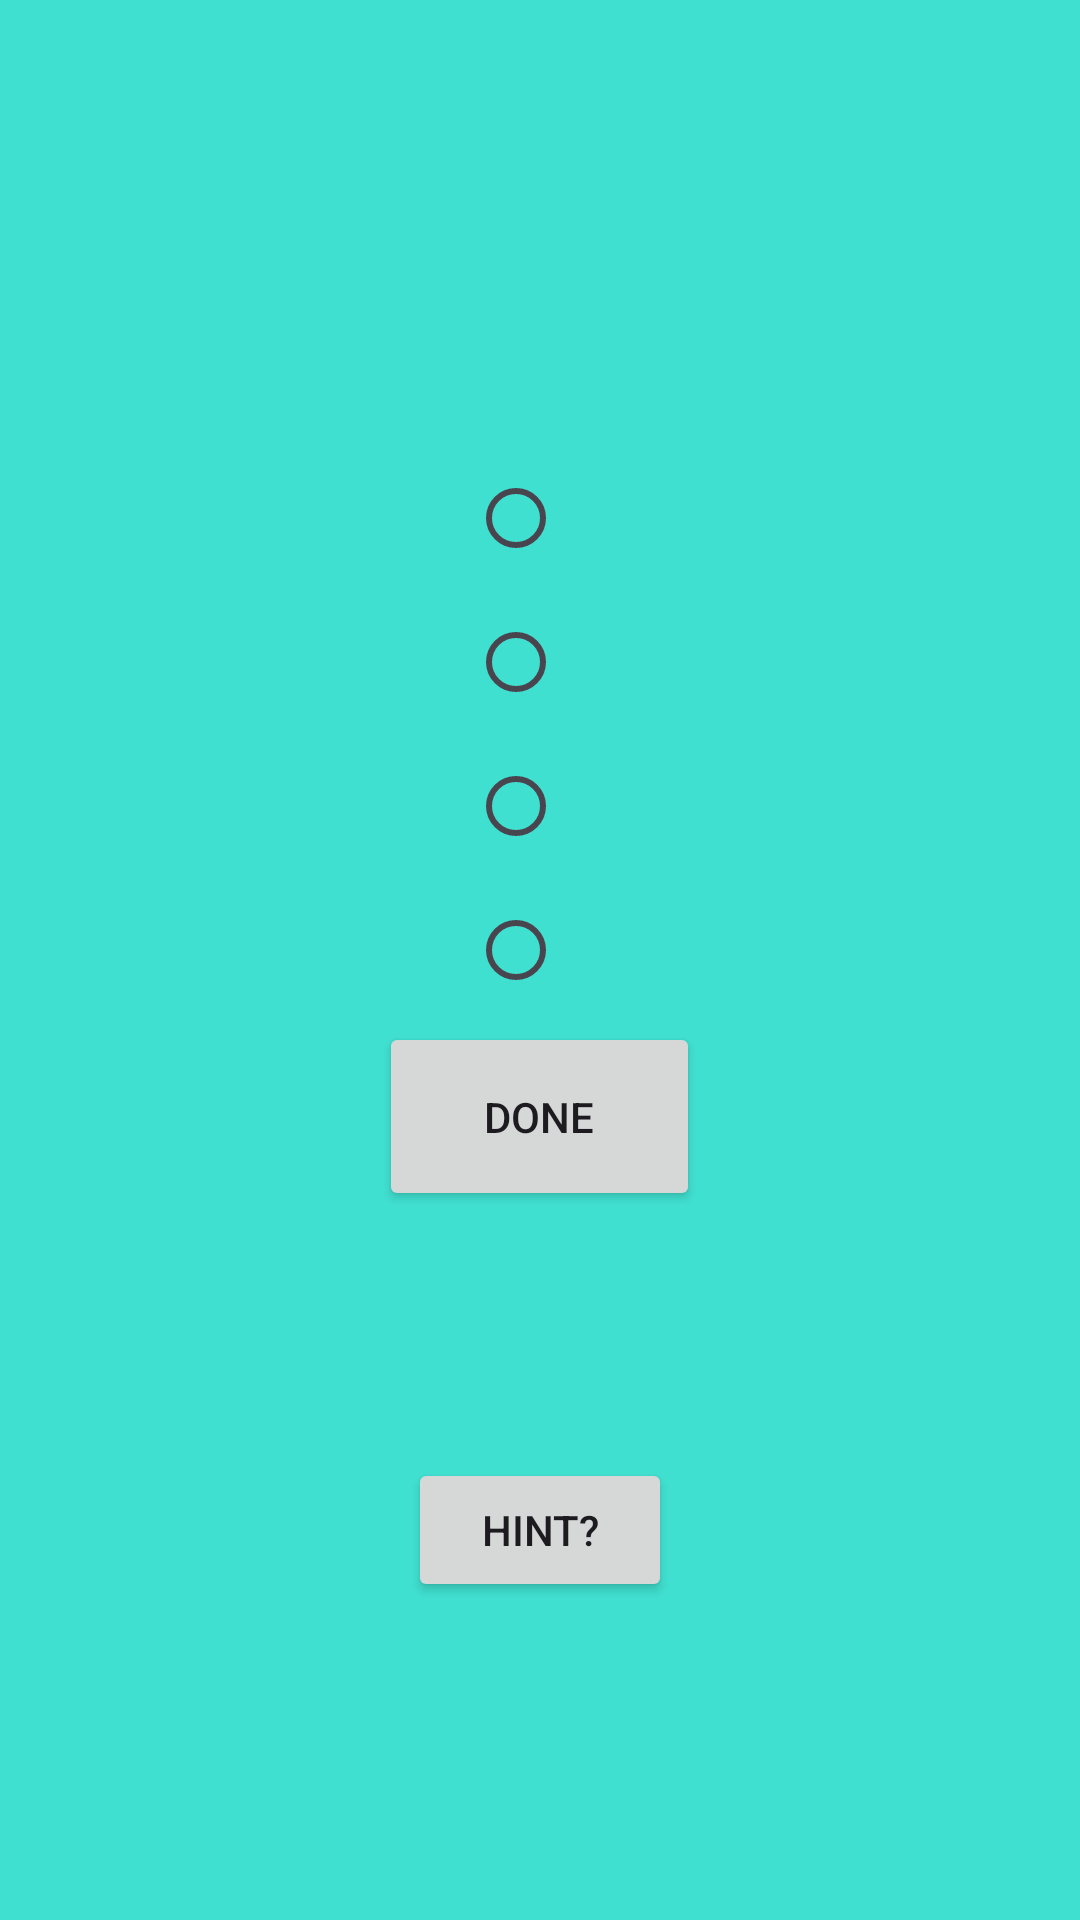

Here is an Android app screen rendered from its layout file. Give the layout XML and the strings, colors and styles it references.
<!-- AndroidManifest.xml: application theme Theme.QuizAppLJV1 -->
<!-- res/layout/activity_main.xml -->
<?xml version="1.0" encoding="utf-8"?>
<LinearLayout
    android:layout_width="match_parent"
    android:layout_height="match_parent"
    android:orientation="vertical"
    android:gravity="center"
    android:background="@color/turquoise"
    xmlns:android="http://schemas.android.com/apk/res/android">
    <TextView
        android:layout_width="wrap_content"
        android:layout_height="wrap_content"
        android:text=""
        android:textSize="32sp"
        android:id="@+id/Question_TV"
        android:textColor="@color/violet"
        />
    <RadioGroup
        android:layout_width="wrap_content"
        android:layout_height="wrap_content"
        android:id="@+id/questionAnswers_RG"
        >

        <RadioButton
            android:id="@+id/answerA_RB"
            android:layout_width="wrap_content"
            android:layout_height="wrap_content"
            android:textColor="@color/violet"
            android:text=""
            />

        <RadioButton
            android:layout_width="wrap_content"
            android:layout_height="wrap_content"
            android:id="@+id/answerB_RB"
            android:textColor="@color/violet"
            android:text=""
            />
        <RadioButton
            android:layout_width="wrap_content"
            android:layout_height="wrap_content"
            android:id="@+id/answerC_RB"
            android:textColor="@color/violet"
            android:text=""
            />
        <RadioButton
            android:layout_width="wrap_content"
            android:layout_height="wrap_content"
            android:id="@+id/answerD_RB"
            android:textColor="@color/violet"
            android:text=""
            />
    </RadioGroup>

    <Button
        android:id="@+id/done_BTN"
        android:layout_width="107dp"
        android:layout_height="63dp"
        android:text="@string/done" />
    <Button
        android:layout_width="wrap_content"
        android:layout_height="wrap_content"
        android:id="@+id/hint_BTN"
        android:text="@string/hint"
        android:layout_marginTop="40pt"
        />

</LinearLayout>
<!-- resources referenced by this layout -->
<resources>
  <color name="turquoise">#40E0D0</color>
  <color name="violet">#710193</color>
  <string name="done">DONE</string>
  <string name="hint">HINT?</string>
  <style name="Theme.QuizAppLJV1" parent="Base.Theme.QuizAppLJV1" />
  <style name="Base.Theme.QuizAppLJV1" parent="Theme.Material3.DayNight.NoActionBar">
          
          
      </style>
</resources>
